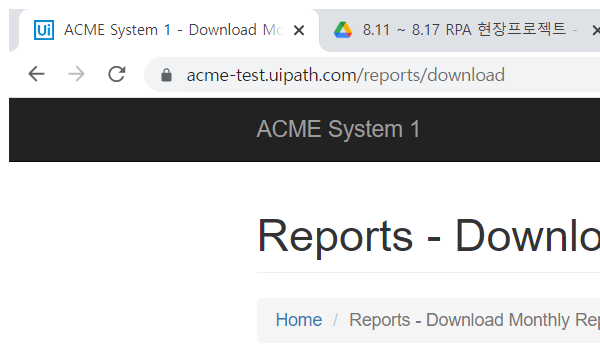
Task: KS_연도별_보고서_작성
Workflow: 7-1. ACME_NavigateTo_Upload

Step 1: Attach Browser 'chrome.exe ACME' in window 'ACME System 1 - Download Monthly Report' (chrome.exe)
